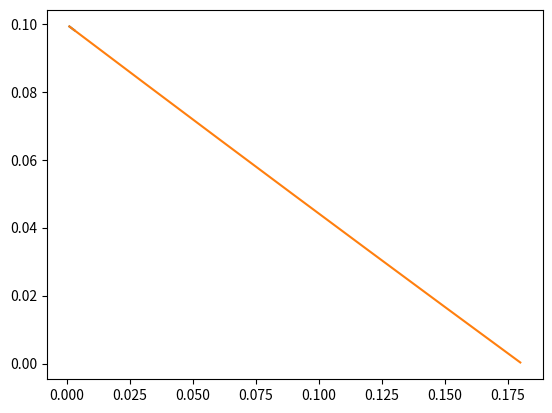

Generate this figure with matplotlib:
import numpy as np
import matplotlib.pyplot as plt
""" [redacted]
"""
# Constants/Givens
T     = 280          # Kelvin (temperature in Rexburg)
Pa    = 84800        # Kpa (air pressure in rexburg gage)
R     = 0.287        # Gas constant (Unitless)
g     = 9.807        # m/s^2
D     = 4.2          # in (Diameter of 2 liter bottle)
mb    = 60           # g (mass of empty bottle)
Cd    = 0.82         # Coefficient of drag (Unitless)
rhow  = 998          # kg/m^3 (water density)
Vtot  = 2            # L (2 liter bottle)

# Calculations/Conversions
rhoa  = Pa/(R*T)/1000# kg/m^3 (air density in Rexburg)
Ab    = np.pi*D**2/4 # m^2 (cross sectional area of bottle)
Vtot /= 1000         # L to m^3 (initial volume of water)
mb   /= 1000         # g to kg (mass of empty bottle)
D    /= 39.37        # in to m (Diameter of 2 liter bottle)

# Initial conditions (Will be set in bottle_rocket())
P0    = 0
An    = 0
Vw0   = 0
Va0   = 0
def Equation1(P):
    """ returns the velocity in m/s given:
    P = pressure in pa"""
    return np.sqrt(2*P/rhow)

def Equation2(y):
    """ ODE1
    returns the rate of change of mass of water given: 
    mw = mass of water in the bottle
    (Each ODE takes all three parameters mw, vb, and yb)"""
    mw, vb, yb, t = y
    Vw            = Equation3Vol(mw)     # m^3 Volume of water in bottle
    Va            = Vtot-Vw        # m^3 Volume of air in bottle
    PbAbs         = Equation9(Va, Vw)    # Pa absolute pressure in bottle
    Pb            = Equation6Gage(PbAbs) # Pa gage pressure in bottle
    v             = Equation1(Pb)        # m/s velocity of water exiting nozzle
    global P0, Va0
    P0            = PbAbs                # Setting global variable pressure in bottle
    Va0           = Va                   # Setting global variable volume of air in bottle
    return Equation4(v)

def Equation3Vol(m):
    """ returns the volume of water given:
    m = mass of water in kg"""
    return m/rhow

def Equation3Mass(V):
    """ returns the mass of water given:
    V = volume of water m^3"""
    return rhow*V

def Equation3MassAir(V):
    """ returns the mass of water given:
    V = volume of water m^3"""
    return rhoa*V

def Equation4(v):
    """ returns the mass flow rate of water given:
    v = velocity in m/s"""
    return -rhow*v*An

def Equation5(Va):
    """ returns the pressure of air in the bottle given:
    Va = Volume of air"""
    ma = Equation3Mass(Va)
    P = ma*R*T/Va # Absolute pressure
    return P - Pa # Converting to gage

def Equation6Abs(Pg):
    """ returns the absolute pressure given:
    Pg = gage pressure in bottle in pascals"""
    return Pg + Pa

def Equation6Gage(Pabs):
    """ returns the gage pressure given:
    Pabs = absolute pressure in pascals"""
    return Pabs - Pa
    
def Equation9(Va, Vw):
    """ returns the pressure in the bottle at the next time step"""
    Pnew = P0*Va0/Va # Update global pressure variable
    return Pnew

def Equation10(y):
    """ ODE2
    returns the rate of change of the velocity of the bottle given:
    mw = mass of water in bottle
    vb = velocity of bottle
    (Each ODE takes all three parameters mw, vb, and yb)"""
    mw, vb, yb, t = y
    Vw            = Equation3Vol(mw)     # L Mass of water to volume of water
    Va            = Vtot - Vw            # L Total volume of bottle - water to get volume of air
    PbAbs         = Equation9(Va, Vw)    # Pa absolute pressure in bottle
    Pb            = Equation6Gage(PbAbs) # Pa gage pressure in bottle
    vw            = Equation1(Pb)        # m/s velocity of water exiting nozzle
    ma            = Equation3MassAir(Va) # kg mass of air 
    m             = mw + mb + ma         # kg total mass of bottle + water + air
    return SumForces(vw, vb, m, Vw)/m

def Equation12(m):
    """ returns the weight due to gravity given:
    m = mass kg"""
    return m*g

def Equation13(Vb):
    """ returns the drag force on the bottle given: 
    Vb = velocity of the bottle m/s"""
    return 0.5*rhoa*Vb**2*Ab*Cd

def Equation14(vw, Vw):
    """ returns the force of thrust given:
    Vw = Volume of water"""
    return -vw*Equation4(vw)

def Equation15(y):
    """ ODE3
    returns the rate of change of height given:
    vb = velocity of bottle in m/s"""
    mw, vb, yb, t = y
    return vb

def SumForces(vw, vb, mb, Vw):
    """ returns the sum of forces given:
    Vw = the Volume of water m^3
    vb = velocity of the bottle m/s
    mb = mass of the bottle kg"""
    # + Thrust - drag - weight
    return Equation14(vw, Vw)-Equation13(vb)-Equation12(mb)

def Area(d):
    """ Returns the circular area given:
    d = diameter"""
    return np.pi/4 * d**2

def Eulers(f, y, tf, h):
    """ 
    f  = list of functions with the form f(y[0], y[1], ... y[n])
    y  = list of initial values y[0] = initial value for first variable
    tf = time final
    h  = step size"""
    plot = []
    for i in np.arange(0, tf+h, h):
        yOld = list(y)
        # y[0] = y[0] + h*f[0](y)
        
        # y = [y + h*func(y) for func in f]
        y = [y[i] + h*f[i](y) for i in range(len(y))]
        plot.append(y)
    return plot

def K1(f, t, x):
    """ Returns the k1 calculations
    f = list of functions
    t = independent variable
    x = list of dependent variables"""
    x.append(t)
    k1 = [func(x) for func in f]
    return k1

def K2(f, t, x, h, K1):
    """ Returns the k2 calculations
    f = list of functions
    t = independent variable
    x = list of dependent variables"""
    T = t + .5*h
    X = [i + .5*h*j for i, j in zip(x, K1)]
    X.append(T)
    K2 = [func(X) for func in f]
    return K2

def K3(f, t, x, h, K2):
    """ Returns the k2 calculations
    f = list of functions
    t = independent variable
    x = list of dependent variables"""
    T = t + .5*h
    X = [i + .5*h*j for i, j in zip(x, K2)]
    X.append(T)
    K3 = [func(X) for func in f]
    return K3

def K4(f, t, x, h, K3):
    """ Returns the k2 calculations
    f = list of functions
    t = independent variable
    x = list of dependent variables"""
    T = t + .5*h
    X = [i + .5*h*j for i, j in zip(x, K3)]
    X.append(T)
    K4 = [func(X) for func in f]
    return K4

def RK4(f, t, x, h):
    """ Solves system of ODEs
    f = list of ODEs
    t = independent variable
    x = list of initial values
    h = step size"""
    k1 = K1(f, t,x)
    k2 = K2(f, t,x , h, k1)
    k3 = K3(f, t,x , h, k2)
    k4 = K4(f, t,x , h, k3)
    xOut = [i + 1/6*(j + 2*k + 2*l + m)*h for i, j, k, l, m in zip(x, k1, k2, k3, k4)]
    return xOut

def bottle_rocket(P_init, vw_init, dn, h, tf=0.03):
    """ Calculates the mass of water, velocity and position
    of a 2 liter bottle rocket
    P_init  = initial pressure of air (psig)
    vw_init = initial volume of water (L)
    dn      = diameter of the nozzle (mm)"""
    global An, P0, Vw0, Va0  # Setting global variables because why not
    P0 = P_init*6895         # Convert from psi to kpa
    P0 += Pa                 # Convert to absolute pa
    An = Area(dn/1000)       # Convert from mm to m
    Vw0 = vw_init*1e-6       # Convert from mL to m^3
    Va0 = Vtot - Vw0         # Setting volume of air
    vb0 = 0                  # Initial velocity of the bottle

    mw0 = Equation3Mass(Vw0) # Getting mass of water given initial volume of water

    plot = []
    x = [mw0, vb0, 0]
    for t in np.arange(0, tf, h):
        row = [t + h]
        x = RK4([Equation2, Equation10, Equation15], t, x, h)
        row.extend(x)
        plot.append(row)
    print(plot[-1][1])
    plots = np.array(plot).T
    plt.plot(plots[0], plots[1], '-')
    plt.show()
        

def main():
    bottle_rocket(80, 100, 4.64, 0.001, tf=0.003)
    bottle_rocket(80, 100, 4.64, 0.001, tf=0.180)

main()